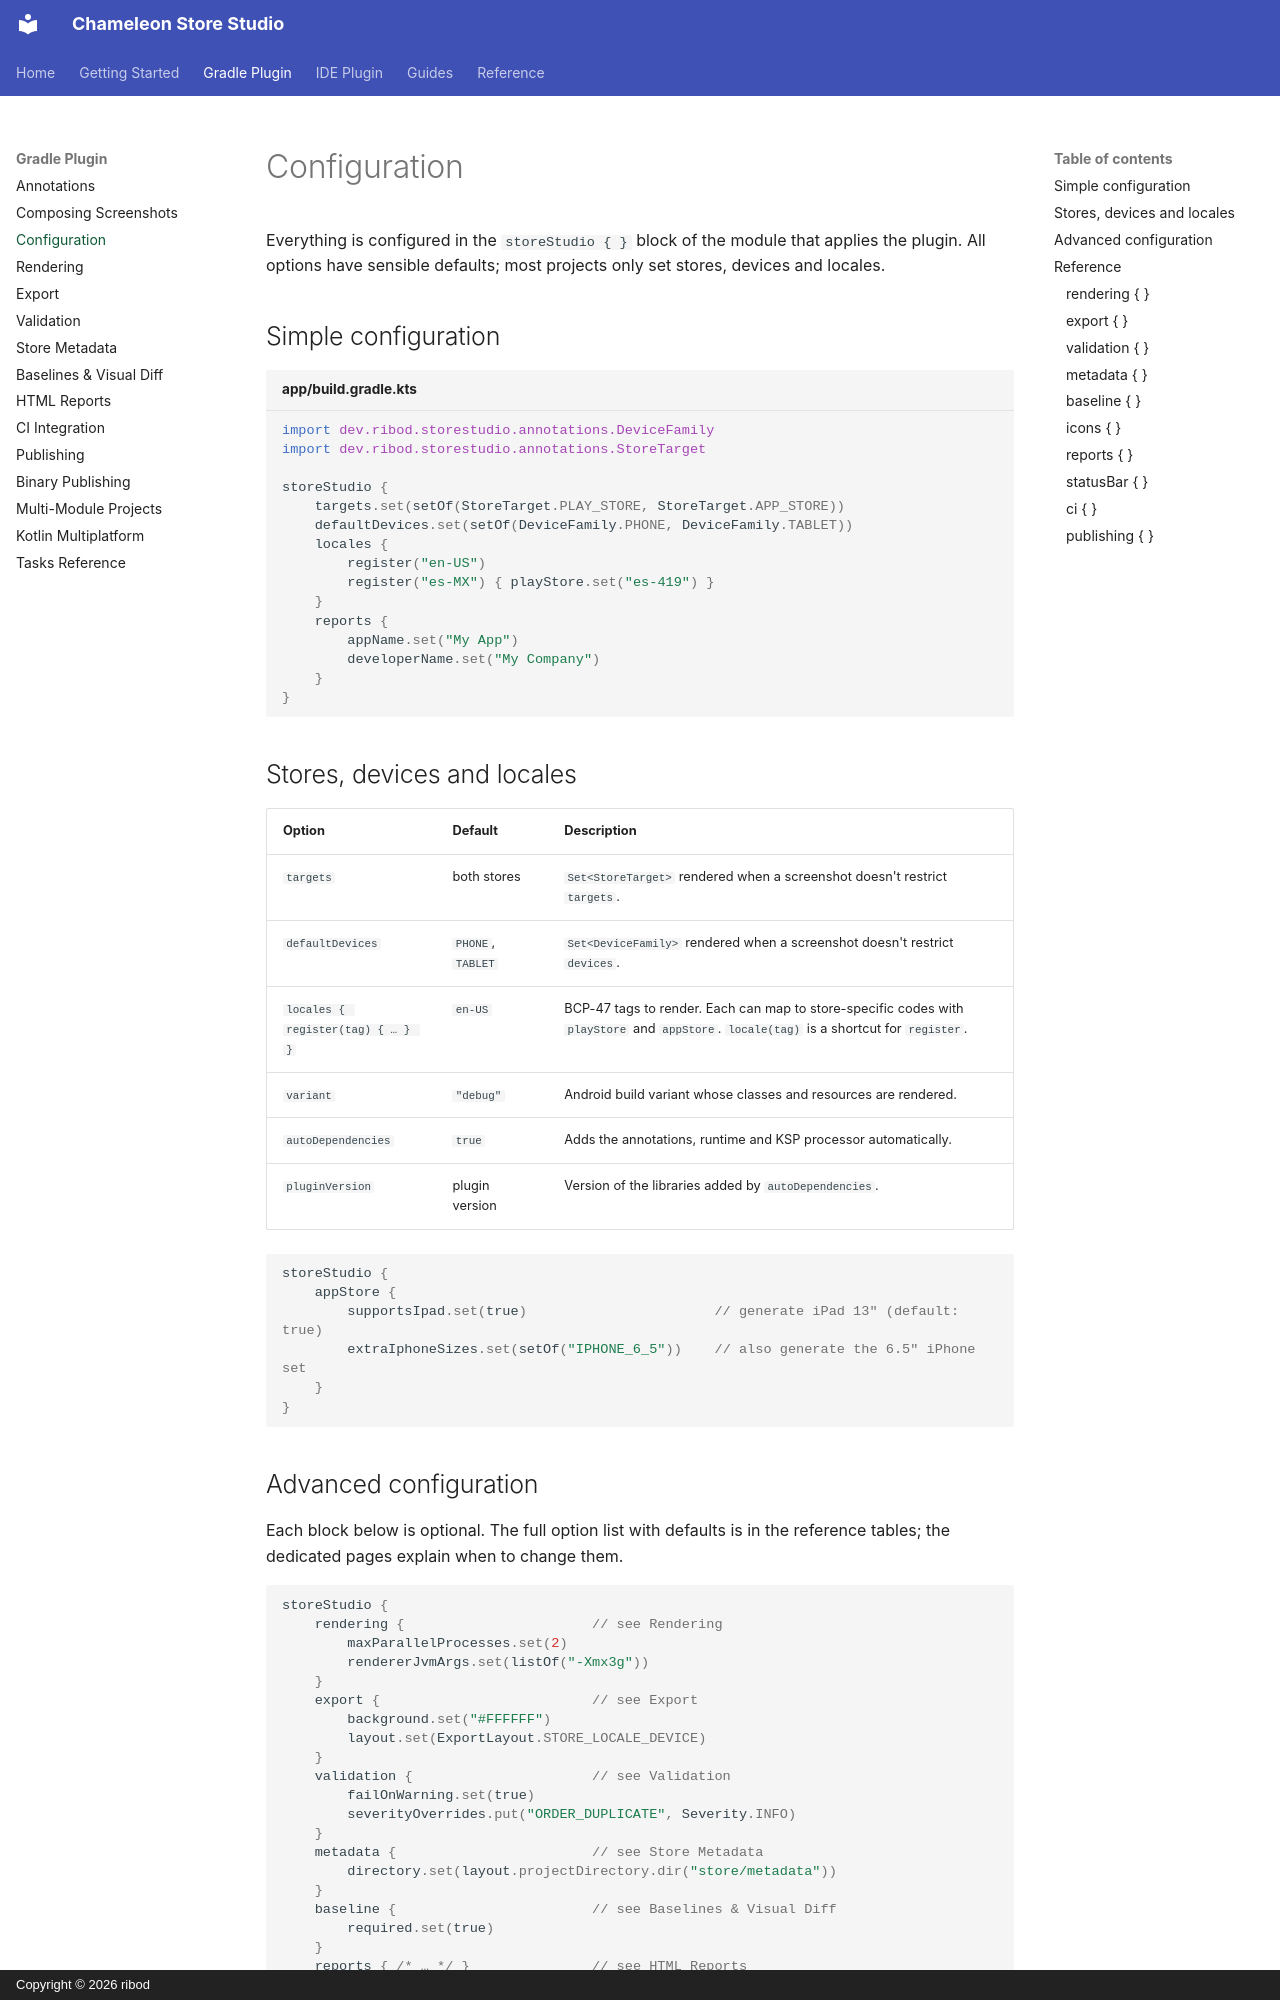

repository: ribod/chameleon-store-studio · page: configuration/index.html · generator: mkdocs · copyright: Copyright © 2026 ribod

# Configuration

Everything is configured in the `storeStudio { }` block of the module that applies the plugin. All
options have sensible defaults; most projects only set stores, devices and locales.

## Simple configuration

```kotlin title="app/build.gradle.kts"
import dev.ribod.storestudio.annotations.DeviceFamily
import dev.ribod.storestudio.annotations.StoreTarget

storeStudio {
    targets.set(setOf(StoreTarget.PLAY_STORE, StoreTarget.APP_STORE))
    defaultDevices.set(setOf(DeviceFamily.PHONE, DeviceFamily.TABLET))
    locales {
        register("en-US")
        register("es-MX") { playStore.set("es-419") }
    }
    reports {
        appName.set("My App")
        developerName.set("My Company")
    }
}
```

## Stores, devices and locales

| Option | Default | Description |
|---|---|---|
| `targets` | both stores | `Set<StoreTarget>` rendered when a screenshot doesn't restrict `targets`. |
| `defaultDevices` | `PHONE`, `TABLET` | `Set<DeviceFamily>` rendered when a screenshot doesn't restrict `devices`. |
| `locales { register(tag) { … } }` | `en-US` | BCP-47 tags to render. Each can map to store-specific codes with `playStore` and `appStore`. `locale(tag)` is a shortcut for `register`. |
| `variant` | `"debug"` | Android build variant whose classes and resources are rendered. |
| `autoDependencies` | `true` | Adds the annotations, runtime and KSP processor automatically. |
| `pluginVersion` | plugin version | Version of the libraries added by `autoDependencies`. |

```kotlin
storeStudio {
    appStore {
        supportsIpad.set(true)                       // generate iPad 13" (default: true)
        extraIphoneSizes.set(setOf("IPHONE_6_5"))    // also generate the 6.5" iPhone set
    }
}
```
